Dataset: lung_images (GitHub, Kaumarya/lung-cancer-detection). Classes: adenocarcinoma, large cell carcinoma, normal, squamous cell carcinoma.

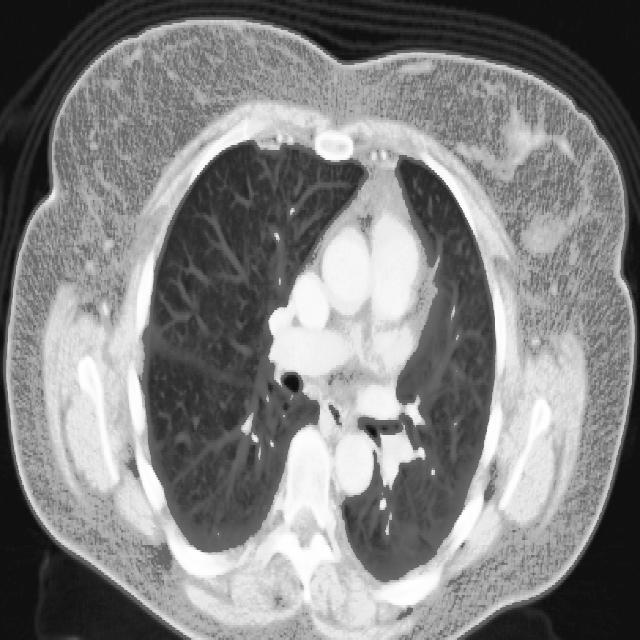
Label: adenocarcinoma

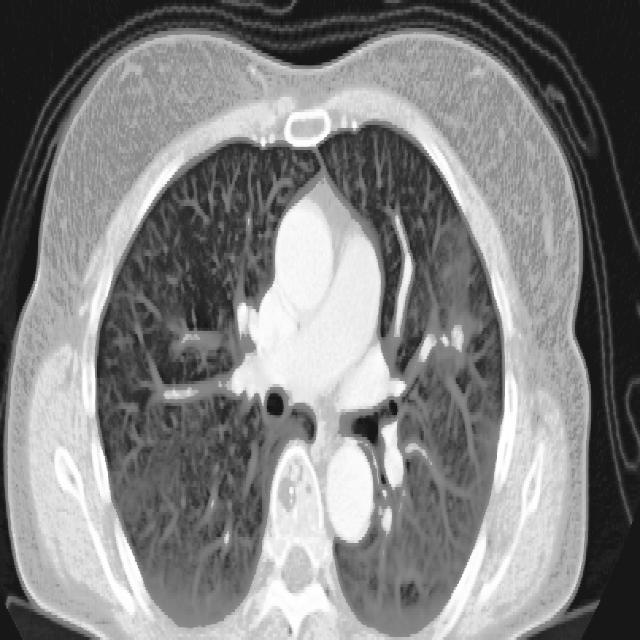
Label: large cell carcinoma

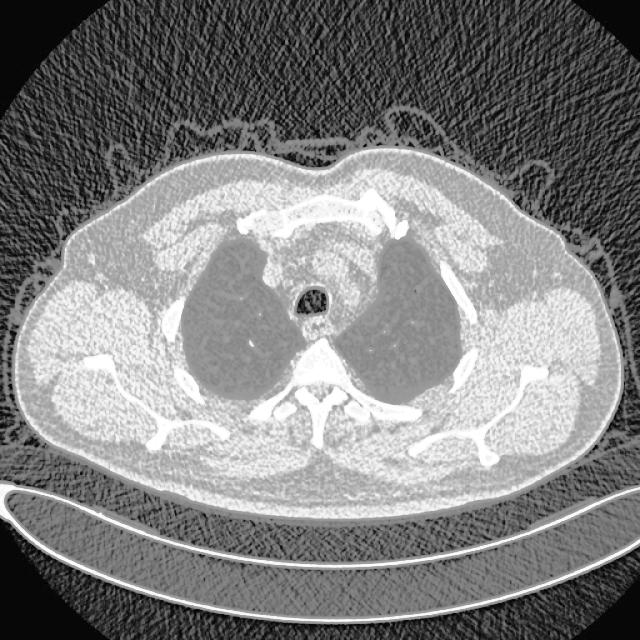
Label: large cell carcinoma

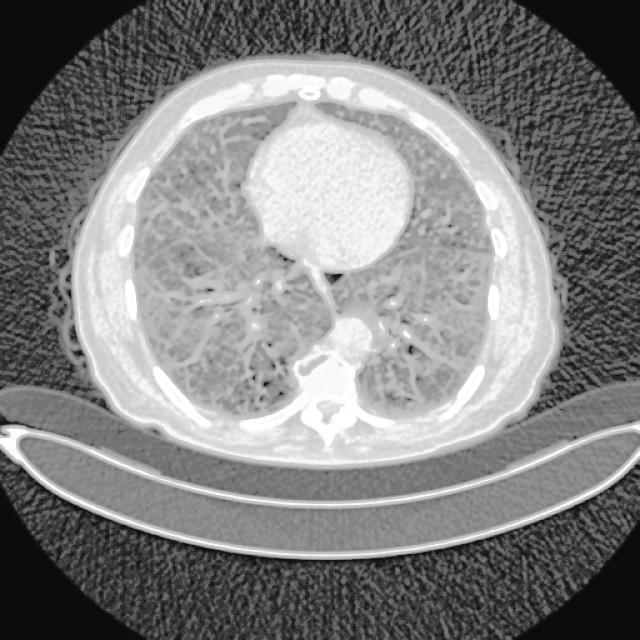
Label: normal

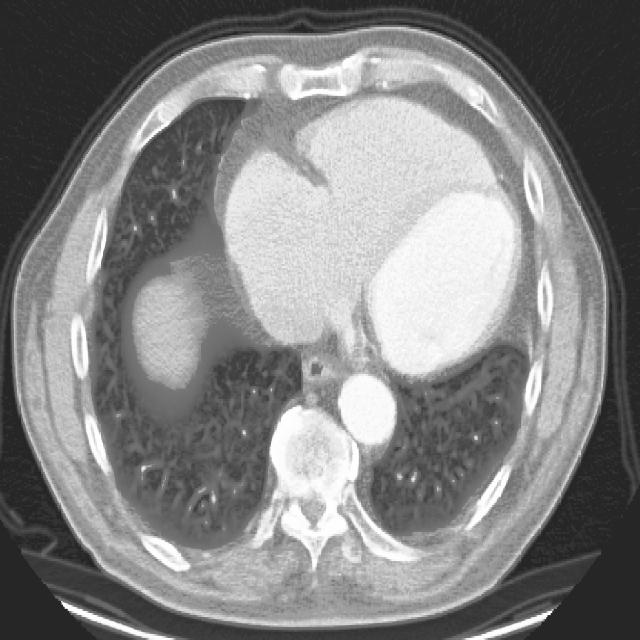
Label: squamous cell carcinoma

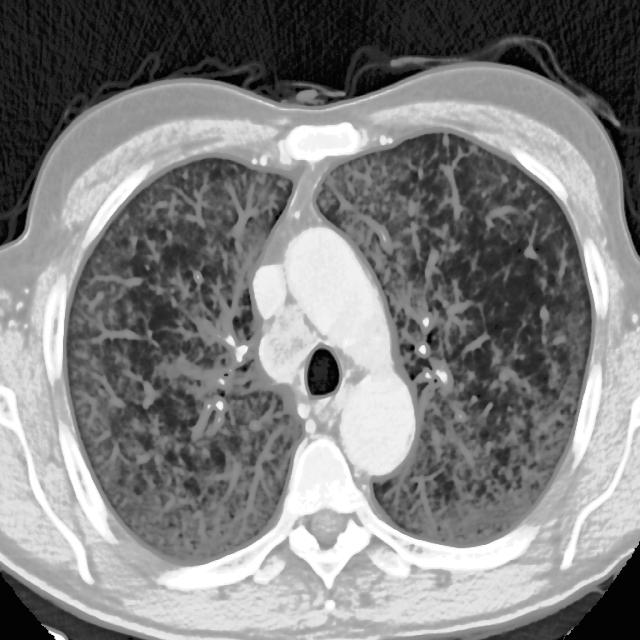
Label: adenocarcinoma
